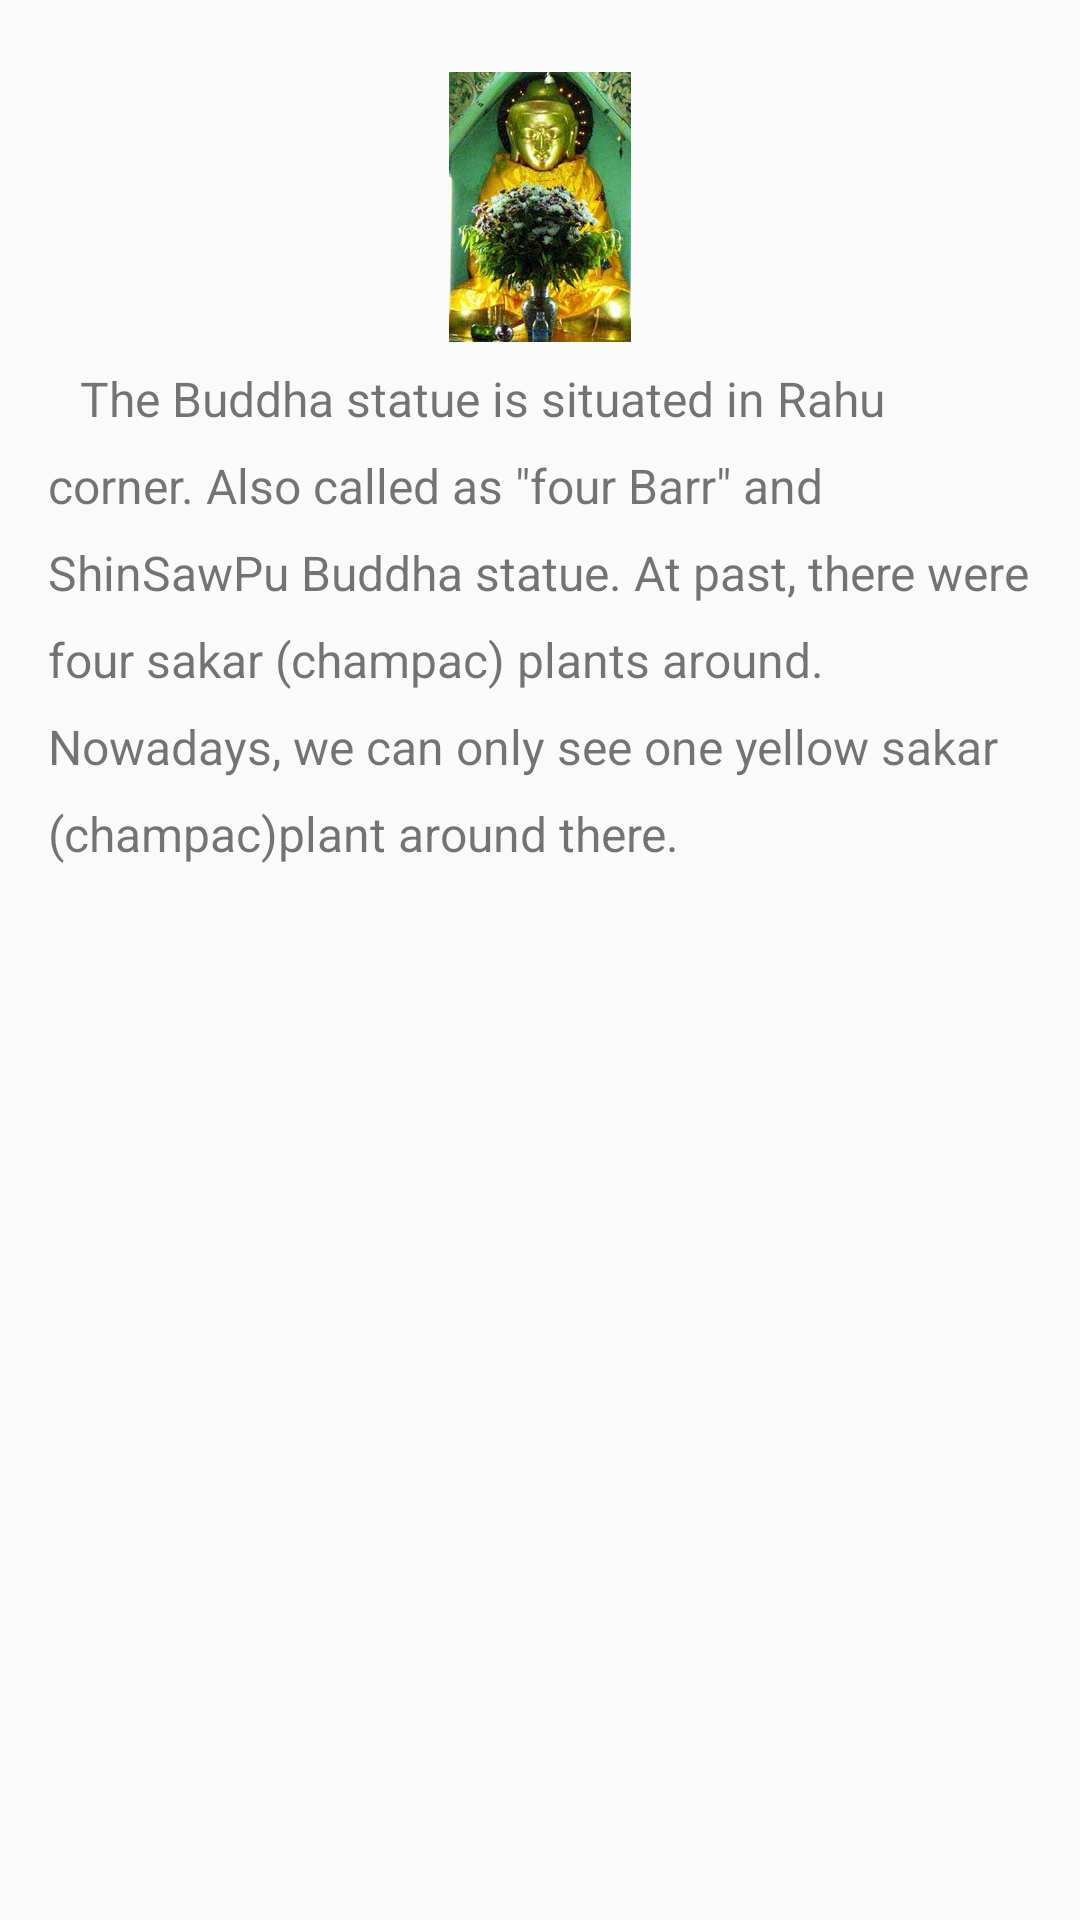

Write the Android layout XML for this screen, with the resource values it uses.
<!-- AndroidManifest.xml: application theme AppTheme -->
<!-- res/layout/fragment_three.xml -->
<FrameLayout xmlns:android="http://schemas.android.com/apk/res/android"
    xmlns:tools="http://schemas.android.com/tools"
    android:layout_width="match_parent"
    android:layout_height="match_parent"
    tools:context=".Fragments.ThreeFragment">

    <ScrollView
        android:layout_width="match_parent"
        android:layout_height="wrap_content"
        android:layout_margin="@dimen/margin_medium">

        <LinearLayout
            android:layout_width="match_parent"
            android:layout_height="match_parent"
            android:layout_margin="@dimen/margin_medium"
            android:orientation="vertical">

            <ImageView
                android:layout_width="match_parent"
                android:layout_height="wrap_content"
                android:layout_margin="@dimen/margin_medium"
                android:src="@drawable/shinsawpupagoda" />

            <TextView
                android:layout_width="match_parent"
                android:layout_height="wrap_content"
                android:lineSpacingExtra="10sp"
                android:text="@string/shinsawpupagoda"
                android:textSize="16sp" />

        </LinearLayout>
    </ScrollView>
</FrameLayout>
<!-- resources referenced by this layout -->
<resources>
  <dimen name="margin_medium">8dp</dimen>
  <!-- drawable shinsawpupagoda: png bitmap (drawable-nodpi, 108731 bytes) -->
  <string name="shinsawpupagoda">"\u0009 The Buddha statue is situated in Rahu corner. Also called as \"four Barr\" and ShinSawPu Buddha statue. At past, there were four sakar (champac) plants around. Nowadays, we can only see one yellow sakar (champac)plant around there."</string>
  <style name="AppTheme" parent="Theme.AppCompat.Light.DarkActionBar">
          
          <item name="displayOptions">useLogo|showHome</item>
          <item name="android:actionBarStyle">@android:style/Widget.Holo.Light.ActionBar.Solid.Inverse</item>
          <item name="logo">@mipmap/ic_launcher</item>
          <item name="colorPrimary">@color/colorPrimary</item>
          <item name="colorPrimaryDark">@color/colorPrimaryDark</item>
          <item name="colorAccent">@color/colorAccent</item>
      </style>
  <!-- not gathered from this repository: default colours our renderer supplied (Android Studio template values) -->
  <color name="colorPrimary">#FF6200EE</color>
  <color name="colorPrimaryDark">#FF3700B3</color>
  <color name="colorAccent">#FF03DAC5</color>
</resources>
